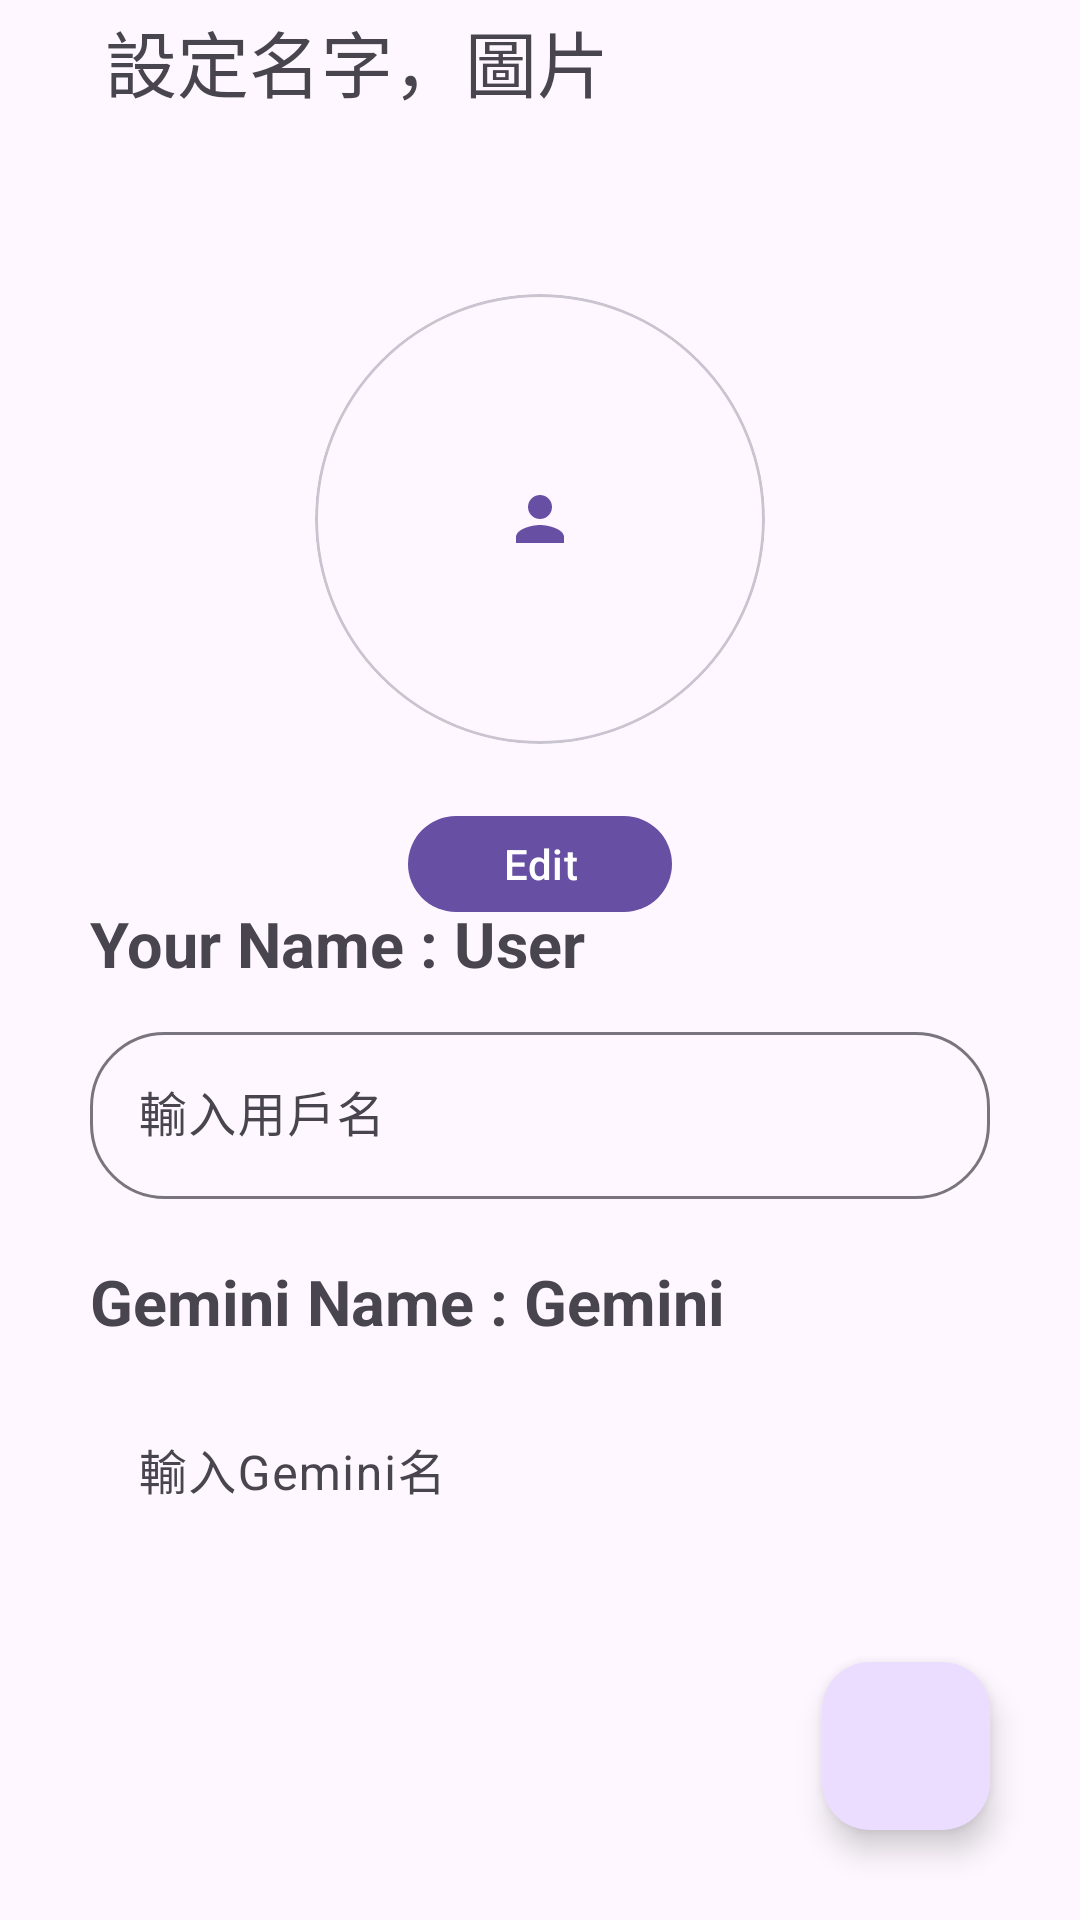

Produce the Android XML layout that renders to this screen, including the resource entries it uses.
<!-- AndroidManifest.xml: application theme Theme.GeminiPro -->
<!-- res/layout/setting_name.xml -->
<?xml version="1.0" encoding="utf-8"?>
<androidx.constraintlayout.widget.ConstraintLayout xmlns:android="http://schemas.android.com/apk/res/android"
    xmlns:app="http://schemas.android.com/apk/res-auto"
    xmlns:tools="http://schemas.android.com/tools"
    android:layout_width="match_parent"
    android:layout_height="match_parent">

    <ImageView
        android:id="@+id/backBtn"
        android:layout_width="wrap_content"
        android:layout_height="wrap_content"
        android:layout_marginStart="20dp"
        android:layout_marginTop="20dp"
        android:src="@drawable/baseline_arrow_back_24"
        app:layout_constraintStart_toStartOf="parent"
        app:layout_constraintTop_toTopOf="parent" />

    <com.google.android.material.textview.MaterialTextView
        android:id="@+id/textviewTitle"
        android:layout_width="wrap_content"
        android:layout_height="wrap_content"
        android:layout_marginStart="15dp"
        android:text="設定名字，圖片"
        android:textSize="24sp"
        app:layout_constraintBottom_toBottomOf="@+id/backBtn"
        app:layout_constraintStart_toEndOf="@+id/backBtn"
        app:layout_constraintTop_toTopOf="@+id/backBtn" />

    <com.google.android.material.card.MaterialCardView
        android:id="@+id/cardView"
        android:layout_width="150dp"
        android:layout_height="150dp"
        app:cardCornerRadius="100dp"
        app:layout_constraintBottom_toBottomOf="parent"
        app:layout_constraintEnd_toEndOf="parent"
        app:layout_constraintStart_toStartOf="parent"
        app:layout_constraintTop_toTopOf="parent"
        app:layout_constraintVertical_bias="0.20">

        <ImageView
            android:id="@+id/imageView_setting"
            android:layout_width="match_parent"
            android:layout_height="match_parent"
            android:scaleType="center"
            android:src="@drawable/baseline_person_24" />
    </com.google.android.material.card.MaterialCardView>

    <com.google.android.material.button.MaterialButton
        android:id="@+id/addImageBtn"
        android:layout_width="wrap_content"
        android:layout_height="40dp"
        android:layout_marginTop="20dp"
        android:text="Edit"
        app:layout_constraintEnd_toEndOf="@+id/cardView"
        app:layout_constraintStart_toStartOf="@+id/cardView"
        app:layout_constraintTop_toBottomOf="@+id/cardView" />

    <com.google.android.material.textview.MaterialTextView
        android:id="@+id/textViewName"
        android:layout_width="0dp"
        android:layout_height="wrap_content"
        android:layout_marginBottom="10dp"
        android:maxLines="2"
        android:text="Your Name : User"
        android:textSize="21sp"
        android:textStyle="bold"
        app:layout_constraintBottom_toTopOf="@+id/textInputLayout"
        app:layout_constraintEnd_toEndOf="@+id/textInputLayout"
        app:layout_constraintStart_toStartOf="@+id/textInputLayout" />

    <com.google.android.material.textview.MaterialTextView
        android:id="@+id/textViewGemini"
        android:layout_width="0dp"
        android:layout_height="wrap_content"
        android:layout_marginBottom="10dp"
        android:maxLines="2"
        android:text="Gemini Name : Gemini"
        android:textSize="21sp"
        android:textStyle="bold"
        app:layout_constraintBottom_toTopOf="@+id/textInputLayout_gemini"
        app:layout_constraintEnd_toEndOf="@+id/textInputLayout_gemini"
        app:layout_constraintStart_toStartOf="@+id/textInputLayout" />

    <com.google.android.material.textfield.TextInputLayout
        android:id="@+id/textInputLayout_gemini"
        android:layout_width="300dp"
        android:layout_height="wrap_content"
        android:layout_marginBottom="35dp"
        app:boxCornerRadiusBottomEnd="25dp"
        app:boxCornerRadiusBottomStart="25dp"
        app:boxCornerRadiusTopEnd="25dp"
        app:boxCornerRadiusTopStart="25dp"
        app:boxStrokeWidth="0dp"
        app:boxStrokeWidthFocused="1dp"
        app:layout_constraintBottom_toTopOf="@+id/acceptBtn"
        app:layout_constraintEnd_toEndOf="parent"
        app:layout_constraintStart_toStartOf="parent">

        <com.google.android.material.textfield.TextInputEditText
            android:id="@+id/textInputEditText_gemini"
            android:layout_width="match_parent"
            android:layout_height="wrap_content"
            android:hint="@string/enter_gemini_name"
            android:maxLines="2" />
    </com.google.android.material.textfield.TextInputLayout>

    <com.google.android.material.textfield.TextInputLayout
        android:id="@+id/textInputLayout"
        android:layout_width="300dp"
        android:layout_height="wrap_content"
        android:layout_marginBottom="20dp"
        app:boxCornerRadiusBottomEnd="25dp"
        app:boxCornerRadiusBottomStart="25dp"
        app:boxCornerRadiusTopEnd="25dp"
        app:boxCornerRadiusTopStart="25dp"
        app:boxStrokeWidthFocused="1dp"
        app:layout_constraintBottom_toTopOf="@+id/textViewGemini"
        app:layout_constraintEnd_toEndOf="parent"
        app:layout_constraintStart_toStartOf="parent">

        <com.google.android.material.textfield.TextInputEditText
            android:id="@+id/textInputEditText"
            android:layout_width="match_parent"
            android:layout_height="wrap_content"
            android:hint="@string/enter_name"
            android:maxLines="2" />
    </com.google.android.material.textfield.TextInputLayout>

    <com.google.android.material.floatingactionbutton.FloatingActionButton
        android:id="@+id/acceptBtn"
        android:layout_width="wrap_content"
        android:layout_height="wrap_content"
        android:layout_marginEnd="30dp"
        android:layout_marginBottom="30dp"
        android:src="@drawable/baseline_done_24"
        app:layout_constraintBottom_toBottomOf="parent"
        app:layout_constraintEnd_toEndOf="parent" />

</androidx.constraintlayout.widget.ConstraintLayout>
<!-- resources referenced by this layout -->
<resources>
  <!-- drawable baseline_person_24 (drawable) -->
  <vector android:height="24dp" android:tint="?colorPrimary"
      android:viewportHeight="24" android:viewportWidth="24"
      android:width="24dp" xmlns:android="http://schemas.android.com/apk/res/android">
      <path android:fillColor="@android:color/white" android:pathData="M12,12c2.21,0 4,-1.79 4,-4s-1.79,-4 -4,-4 -4,1.79 -4,4 1.79,4 4,4zM12,14c-2.67,0 -8,1.34 -8,4v2h16v-2c0,-2.66 -5.33,-4 -8,-4z"/>
  </vector>
  <string name="enter_gemini_name">輸入Gemini名</string>
  <string name="enter_name">輸入用戶名</string>
  <style name="Theme.GeminiPro" parent="Base.Theme.GeminiPro" />
  <style name="Base.Theme.GeminiPro" parent="Theme.Material3.Light.NoActionBar">
          <item name="colorControlNormal">@color/black</item>
      </style>
  <color name="black">#131314</color>
</resources>
